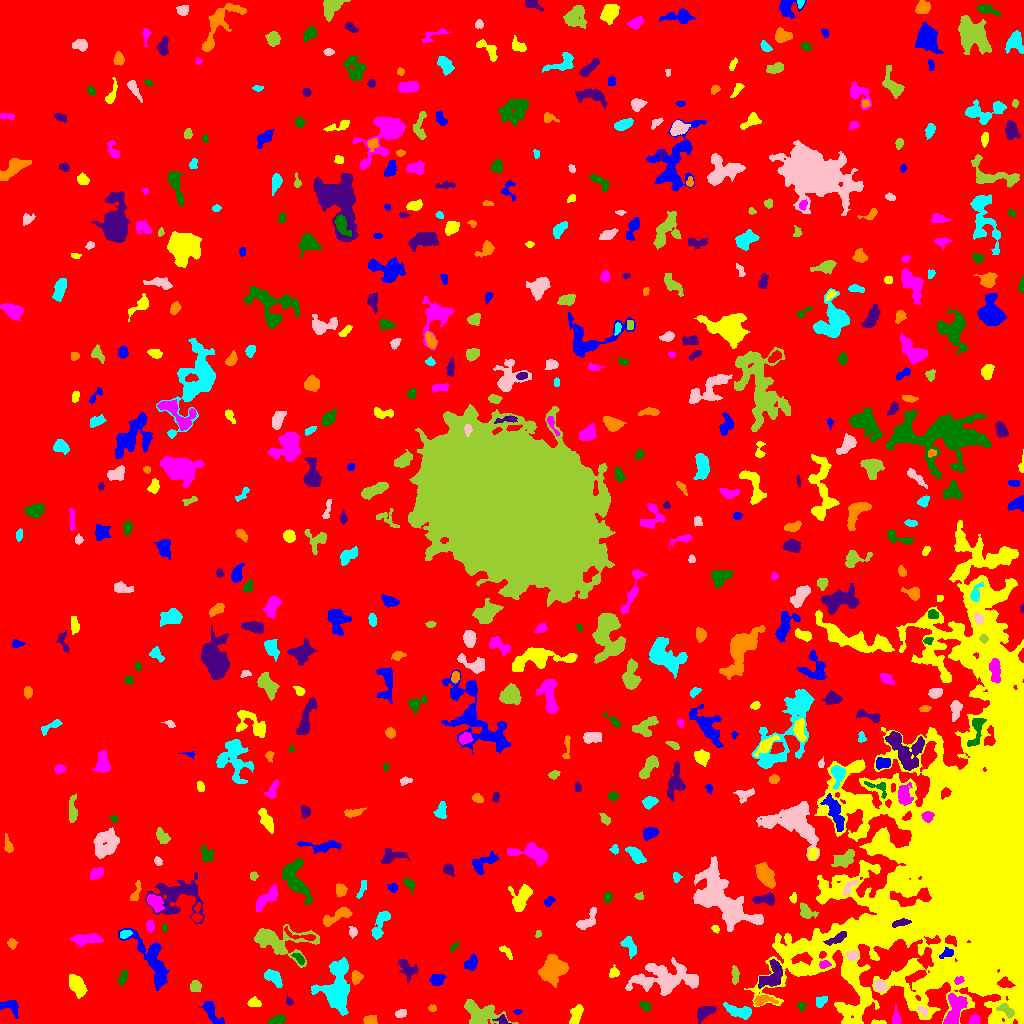

The table this chart was drawn from, first rows:
ID, X, Y, A, B, theta, total_flux, mu_max, mu_median, mu_mean, R_fwhm, R_e, R10, R90, x_start, x_end, y_start, y_end, area, greylevel
0, 501.9, 520.8, 299.5, 284.1, 0.9177, 2491935, 22.0, 3.0, 2.977, 24.02, 246.8, 95.22, 395.4, 0, 1023, 0, 1023, 837146, 2.977
1, 211.6, 12.2, 7.5, 2.883, -0.9866, 721.0, 8.0, 2.0, 2.919, 4.983, 4.652, 1.693, 7.59, 199, 224, 0, 22, 247, 9.919
2, 877.7, 1.049, 3.786, 0.9729, -0.03701, 183.0, 6.0, 3.0, 3.102, 3.523, 2.394, 0.9772, 3.568, 871, 886, 0, 4, 59, 11.1
3, 974.2, 3.726, 2.493, 2.046, 1.138, 434.0, 10.0, 4.0, 4.521, 3.7, 2.764, 1.128, 4.442, 969, 979, 0, 9, 96, 12.52
4, 277.1, 2.904, 4.153, 2.014, 0.2467, 510.0, 7.0, 4.0, 3.696, 4.72, 3.613, 1.493, 5.585, 268, 286, 0, 10, 138, 10.7
5, 502.9, 2.881, 2.856, 1.987, -0.4792, 285.0, 9.0, 3.0, 3.276, 2.932, 2.523, 0.9772, 4.146, 492, 511, 0, 9, 87, 14.28
6, 370, 2.909, 3.008, 2.132, 0.007215, 596.0, 12.0, 5.0, 5.183, 3.989, 3.141, 1.262, 4.918, 363, 377, 0, 8, 115, 12.18
7, 738.6, 12.05, 6.972, 2.696, -0.2398, 1175, 11.0, 4.0, 4.257, 5.232, 5.14, 1.871, 8.038, 723, 751, 4, 21, 276, 12.26
8, 400.7, 10.11, 2.695, 1.789, 0.3393, 322.0, 7.0, 3.0, 3.618, 3.656, 2.821, 1.128, 4.442, 395, 406, 6, 14, 89, 10.62
9, 480.4, 9.667, 10.36, 5.615, -0.2656, 2684, 11.0, 4.0, 4.596, 7.979, 7.674, 2.985, 11.89, 464, 518, 0, 24, 584, 10.6
10, 780.6, 8.841, 2.771, 1.848, -1.413, 277.0, 6.0, 3.0, 3.044, 4.068, 2.877, 1.128, 4.406, 777, 787, 3, 15, 91, 12.04
11, 517.5, 11.76, 1.946, 1.082, 0.02764, 99.0, 5.0, 2.0, 2.538, 2.257, 1.784, 0.5642, 2.985, 513, 522, 9, 14, 39, 9.538
12, 576, 8.742, 5.2, 2.467, 1.2, 937.0, 9.0, 5.0, 4.709, 5.698, 4.514, 1.871, 6.91, 569, 583, 0, 19, 199, 11.71
13, 896.2, 4.828, 3.621, 1.984, 1.554, 407.0, 8.0, 3.0, 3.634, 4.068, 3.141, 1.262, 4.951, 892, 901, 0, 19, 112, 10.63
14, 645, 17.09, 2.65, 1.939, -0.7056, 229.0, 7.0, 2.0, 2.489, 2.877, 2.764, 0.9772, 4.442, 639, 650, 12, 22, 92, 10.49
15, 705.1, 11.35, 5.354, 2.635, 0.5593, 772.0, 9.0, 4.0, 3.676, 4.983, 4.618, 1.693, 6.933, 697, 716, 0, 17, 210, 10.68
16, 432.3, 14.95, 2.086, 1.548, -0.3081, 173.0, 8.0, 3.0, 3.264, 2.585, 2.111, 0.7979, 3.478, 428, 436, 12, 19, 53, 10.26
17, 820.4, 21.81, 3.164, 2.18, 0.6986, 455.0, 8.0, 4.0, 4.099, 4.478, 3.29, 1.262, 5.109, 816, 827, 16, 27, 111, 11.1
18, 922.8, 12.87, 3.142, 1.773, -0.7655, 238.0, 6.0, 3.0, 2.867, 4.029, 2.877, 1.128, 4.406, 917, 927, 7, 18, 83, 13.87
19, 1006, 13.14, 4.764, 2.459, -0.6494, 497.0, 6.0, 3.0, 3.227, 5.698, 4.029, 1.596, 6.05, 996, 1014, 5, 20, 154, 17.23
20, 187.2, 20.92, 2.719, 1.316, 0.01129, 130.0, 4.0, 2.0, 1.884, 3.742, 2.394, 0.9772, 3.656, 181, 193, 18, 24, 69, 9.884
21, 9.472, 17.33, 5.377, 3.182, -0.3346, 430.0, 4.0, 2.0, 2.251, 6.232, 4.297, 1.784, 6.604, 0, 18, 5, 23, 191, 9.251
22, 254.4, 20.65, 2.907, 2.039, -0.183, 417.0, 11.0, 3.0, 3.757, 2.877, 2.932, 1.128, 4.82, 247, 261, 17, 27, 111, 10.76
23, 953.8, 12.21, 8.9, 3.923, 1.24, 1926, 10.0, 4.0, 4.438, 7.59, 6.333, 2.459, 10.12, 943, 967, 0, 30, 434, 14.44
24, 801.3, 17.6, 2.112, 1.972, 1.422, 271.0, 8.0, 4.0, 3.985, 3.523, 2.523, 0.9772, 3.949, 797, 806, 12, 21, 68, 11.99
25, 289, 21.71, 2.523, 1.488, -1.201, 104.0, 4.0, 2.0, 1.825, 3.038, 2.185, 0.7979, 3.568, 286, 293, 18, 31, 57, 10.82
26, 762.2, 23.19, 5.387, 2.32, 0.08829, 618.0, 10.0, 3.0, 3.768, 4.37, 3.827, 1.382, 6.206, 754, 778, 18, 28, 164, 13.77
27, 336.8, 35.09, 13.69, 6.615, 1.497, 5969, 15.0, 5.0, 5.79, 10.11, 9.885, 3.868, 15.59, 311, 349, 8, 66, 1031, 11.79
28, 880, 37.9, 3.089, 2.456, -0.6501, 684.0, 11.0, 5.0, 5.104, 4.26, 3.523, 1.382, 5.557, 874, 887, 32, 44, 134, 16.1
29, 195.3, 37.49, 2.568, 2.404, -1.453, 614.0, 12.0, 4.0, 5.117, 3.989, 3.09, 1.262, 5.046, 190, 201, 32, 43, 120, 12.12
30, 1006, 40.11, 3.649, 2.216, -0.3561, 514.0, 11.0, 4.0, 3.954, 3.385, 3.385, 1.262, 5.382, 997, 1015, 36, 47, 130, 30.95
31, 436.3, 44.39, 3.191, 2.577, 0.238, 1156, 17.0, 6.0, 7.458, 4.222, 3.523, 1.382, 5.836, 429, 446, 38, 49, 155, 13.46
32, 75.82, 39.37, 5.585, 3.149, -1.004, 1642, 13.0, 5.0, 5.473, 5.971, 5.202, 2.034, 8.195, 69, 87, 25, 49, 300, 12.47
33, 958.8, 43.07, 2.495, 1.755, 0.3926, 245.0, 9.0, 4.0, 3.603, 2.585, 2.585, 0.9772, 3.949, 954, 964, 39, 47, 68, 22.6
34, 122.5, 45.48, 3.793, 1.782, 1.164, 289.0, 6.0, 2.0, 2.627, 3.949, 3.09, 1.128, 4.951, 118, 128, 38, 54, 110, 9.627
35, 407, 55.21, 6.056, 3.705, -0.7846, 527.0, 5.0, 2.0, 2.233, 5.14, 4.918, 1.954, 7.569, 398, 418, 41, 64, 236, 9.233
36, 356, 46.58, 3.247, 2.607, -1.51, 369.0, 5.0, 3.0, 2.883, 4.983, 3.7, 1.493, 5.614, 351, 363, 39, 53, 128, 11.88
37, 273.5, 45.69, 5.48, 2.589, -0.6862, 832.0, 9.0, 3.0, 3.852, 4.918, 4.37, 1.693, 7.024, 264, 282, 36, 54, 216, 10.85
38, 665.1, 45.04, 17.07, 7.081, 0.06783, 5161, 12.0, 4.0, 4.276, 9.219, 11.03, 4.029, 17.18, 625, 698, 28, 66, 1207, 10.28
39, 734.8, 48.4, 4.513, 1.605, 1.567, 391.0, 8.0, 3.0, 3.231, 3.785, 3.141, 1.128, 5.171, 731, 739, 39, 58, 121, 12.23
40, 502.6, 50.89, 4.616, 1.825, 0.1175, 290.0, 6.0, 3.0, 2.589, 4.297, 3.385, 1.128, 5.14, 492, 509, 47, 55, 112, 10.59
41, 471.1, 60.19, 3.72, 2.557, 0.9847, 538.0, 8.0, 3.0, 3.321, 4.652, 3.827, 1.493, 6.103, 464, 477, 53, 70, 162, 10.32
42, 613.8, 50.78, 2.362, 2.181, 0.2394, 366.0, 11.0, 4.0, 3.812, 3.09, 2.764, 0.9772, 4.37, 609, 619, 46, 59, 96, 10.81
43, 824.5, 59.09, 2.664, 1.762, 0.0432, 280.0, 8.0, 3.0, 3.415, 3.338, 2.646, 0.9772, 4.37, 819, 831, 55, 63, 82, 17.41
44, 299.2, 64.83, 3.571, 1.777, -0.7291, 210.0, 5.0, 2.0, 2.188, 3.141, 2.985, 1.128, 4.82, 291, 304, 59, 70, 96, 11.19
45, 772, 47.36, 7.484, 4.701, 0.8861, 1725, 11.0, 4.0, 4.389, 6.358, 6.18, 2.326, 9.508, 758, 782, 35, 64, 393, 14.39
46, 554, 54.95, 7.158, 6.113, 0.6608, 3125, 14.0, 5.0, 5.36, 7.695, 7.378, 2.821, 11.82, 538, 568, 36, 69, 583, 11.36
47, 629.1, 77.32, 5.685, 2.802, -1.04, 452.0, 6.0, 2.0, 2.33, 4.754, 4.146, 1.596, 6.652, 620, 636, 65, 87, 194, 9.33
48, 852.6, 68.07, 2.747, 2.249, 0.148, 844.0, 17.0, 7.0, 7.469, 3.827, 3.192, 1.262, 4.983, 845, 858, 62, 73, 113, 20.47
49, 278, 82.5, 15.79, 6.988, -0.1484, 3965, 14.0, 4.0, 4.485, 7.858, 8.593, 3.192, 14.53, 254, 319, 56, 99, 884, 10.49
50, 710.4, 65.71, 6.802, 3.325, -0.4541, 2078, 14.0, 5.0, 5.821, 6.628, 5.528, 2.185, 9.009, 696, 724, 56, 79, 357, 12.82
51, 947.1, 69.96, 3.933, 2.038, 0.3584, 283.0, 6.0, 3.0, 2.645, 4.37, 3.338, 1.262, 5.015, 939, 953, 65, 76, 107, 17.64
52, 506.4, 71.44, 4.582, 1.748, -0.8601, 228.0, 5.0, 2.0, 2.28, 3.656, 3.29, 1.262, 4.918, 499, 512, 64, 78, 100, 9.28
53, 86.21, 84.19, 8.158, 2.476, 0.04133, 1380, 11.0, 5.0, 4.775, 5.698, 5.412, 2.034, 8.406, 70, 103, 77, 90, 289, 10.78
54, 453.7, 76.71, 2.839, 1.233, 0.7333, 131.0, 4.0, 2.0, 2.298, 3.523, 2.326, 0.9772, 3.613, 450, 459, 72, 81, 57, 9.298
55, 837.2, 85.04, 5.919, 2.058, 0.4785, 745.0, 10.0, 4.0, 4.488, 4.72, 4.146, 1.596, 6.433, 823, 846, 78, 92, 166, 28.49
56, 12.19, 79.74, 2.331, 2.14, -1.133, 201.0, 5.0, 2.0, 2.337, 3.29, 2.764, 1.128, 4.442, 7, 18, 74, 85, 86, 9.337
57, 124.9, 89.39, 2.934, 1.838, 0.3421, 251.0, 5.0, 3.0, 2.82, 3.989, 2.985, 1.262, 4.618, 120, 132, 85, 93, 89, 12.82
58, 352.7, 91.83, 2.488, 2.002, -1.445, 196.0, 5.0, 2.0, 2.361, 3.478, 2.877, 1.128, 4.334, 349, 357, 85, 97, 83, 9.361
59, 538.2, 89.55, 1.857, 1.341, 1.283, 88.0, 4.0, 2.0, 2.047, 2.985, 2.034, 0.7979, 3.09, 535, 541, 86, 93, 43, 10.05
... 542 more rows
